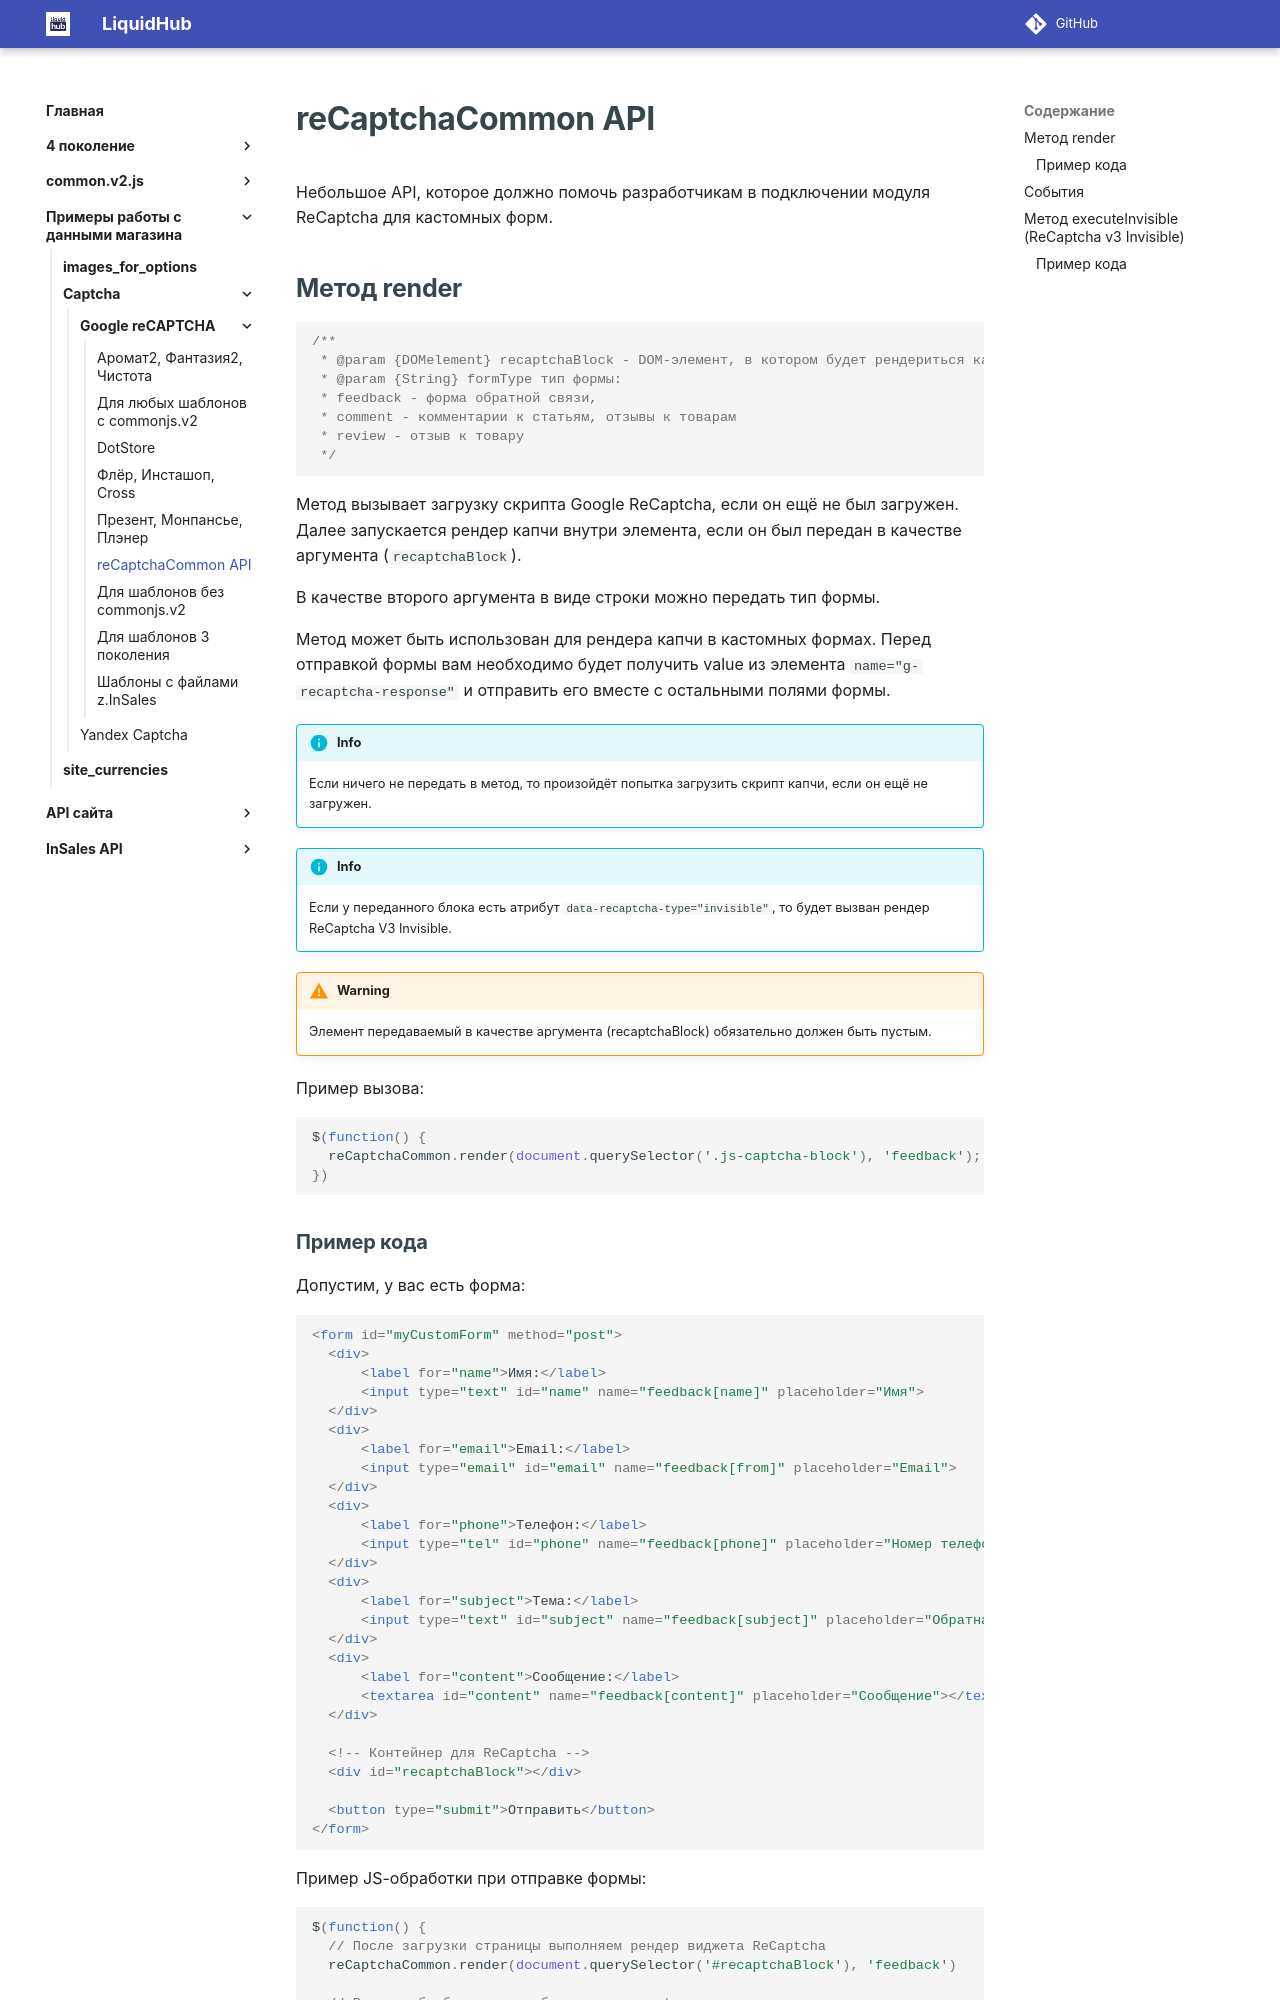

repository: insales/insales-docs-source · page: Примеры работы с данными магазина/Captcha/Google reCAPTCHA/recaptcha-common/index.html · generator: mkdocs

---
seo_title: "reCaptchaCommon API — Google reCAPTCHA в InSales"
description: "API reCaptchaCommon для подключения Google reCAPTCHA к собственным формам InSales: рендер капчи, параметры и примеры JavaScript."
---

# reCaptchaCommon API

Небольшое API, которое должно помочь разработчикам в подключении модуля ReCaptcha для кастомных форм.

## Метод render

```js
/**
 * @param {DOMelement} recaptchaBlock - DOM-элемент, в котором будет рендериться капча.
 * @param {String} formType тип формы:
 * feedback - форма обратной связи,
 * comment - комментарии к статьям, отзывы к товарам
 * review - отзыв к товару
 */
```

Метод вызывает загрузку скрипта Google ReCaptcha, если он ещё не был загружен. Далее запускается рендер капчи внутри элемента, если он был передан в качестве аргумента (`recaptchaBlock`).

В качестве второго аргумента в виде строки можно передать тип формы.

Метод может быть использован для рендера капчи в кастомных формах. Перед отправкой формы вам необходимо будет получить value из элемента `name="g-recaptcha-response"` и отправить его вместе с остальными полями формы.

!!! info
    Если ничего не передать в метод, то произойдёт попытка загрузить скрипт капчи, если он ещё не загружен.

!!! info
    Если у переданного блока есть атрибут `data-recaptcha-type="invisible"`, то будет вызван рендер ReCaptcha V3 Invisible.

!!! warning
    Элемент передаваемый в качестве аргумента (recaptchaBlock) обязательно должен быть пустым.

Пример вызова:

```js
$(function() {
  reCaptchaCommon.render(document.querySelector('.js-captcha-block'), 'feedback');
})
```
